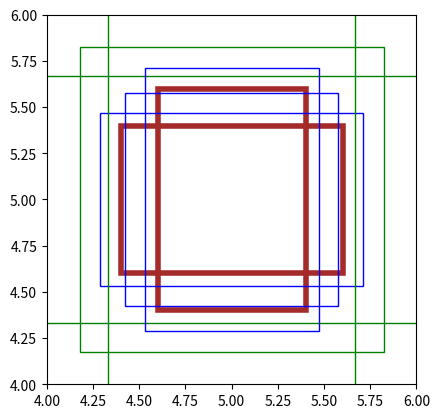

Write the Python code that produced this figure.
# -*- coding: utf-8 -*-
"""
Created on Wed Oct 14 16:18:10 2020

[redacted]
"""

import numpy as np
import matplotlib.pyplot as plt
from matplotlib.patches import Rectangle

def _mkanchors(ws, hs, x_ctr, y_ctr):
    """
    Given a vector of widths (ws) and heights (hs) around a center
    (x_ctr, y_ctr), output a set of anchors (windows).
    """

    ws = ws[:, np.newaxis]
    hs = hs[:, np.newaxis]
    anchors = np.hstack((x_ctr - 0.5 * (ws - 1),
                         y_ctr - 0.5 * (hs - 1),
                         x_ctr + 0.5 * (ws - 1),
                         y_ctr + 0.5 * (hs - 1)))
    return anchors

def _scale_enum(anchor, scales):
    """
    Enumerate a set of anchors for each scale wrt an anchor.
    """

    w, h, x_ctr, y_ctr = _whctrs(anchor)
    ws = w * scales
    hs = h * scales
    anchors = _mkanchors(ws, hs, x_ctr, y_ctr)
    return anchors

def _whctrs(anchor):
    """
    Return width, height, x center, and y center for an anchor (window).
    """

    w = anchor[2] - anchor[0] + 1
    h = anchor[3] - anchor[1] + 1
    x_ctr = anchor[0] + 0.5 * (w - 1)
    y_ctr = anchor[1] + 0.5 * (h - 1)
    return w, h, x_ctr, y_ctr

ratios = np.array( [ 2/3, 1, 1.5 ] )
scales = np.array( [ 1.2, 1.7 ] )

# area covered in picture
area_width = 10 
area_height = 10

# img size
img_width = 500
img_height = 500

px_m_width = img_width /area_width
px_m_height = img_height / area_height

px_m = ( px_m_width + px_m_height ) / 2

euro_pal = np.array( [ 1.2, 0.8 ] ) # width, height
pos_euro_pal = np.array( [ 5, 5 ] )
pos_euro_pal_0 = pos_euro_pal - euro_pal / 2
pos_euro_pal_90 = pos_euro_pal - np.flip( euro_pal ) / 2


area = euro_pal[ 0 ] * euro_pal[ 1 ]
area_ratios = area / ratios 
w = np.round( np.sqrt( area_ratios ) * px_m )
h = np.round( w * ratios )

anchors = _mkanchors( w, h, pos_euro_pal[ 0 ] * px_m, pos_euro_pal[ 1 ] * px_m)
sanchors = [ _scale_enum( anchors[ i, : ], scales) for i in range( anchors.shape[ 0 ] ) ]

base_width = np.sqrt( area )


fig, axes = plt.subplots( )

axes.set_aspect( 'equal' )
axes.axis( [ 4, 6, 4, 6 ] )

euro_pal_img_0 = Rectangle( pos_euro_pal_0, euro_pal[ 0 ], euro_pal[ 1 ], fill = False, color = "brown", linewidth = 4 )
euro_pal_img_90 = Rectangle( pos_euro_pal_90, euro_pal[ 1 ], euro_pal[ 0 ], fill = False, color = "brown", linewidth = 4 )
axes.add_patch( euro_pal_img_0 )
axes.add_patch( euro_pal_img_90 )

colorDict = [ "blue", "green", "gray" ]

for scale in sanchors:
    
    for i in range( scale.shape[ 0 ] ):
        myAnchor = scale[ i, : ] / px_m
        x, y = myAnchor[ 0 ], myAnchor[ 1 ]
        width = myAnchor[ 2 ] - myAnchor[ 0 ]
        height = myAnchor[ 3 ] - myAnchor[ 1 ]
        
        rec = Rectangle( ( x, y ), width, height, fill = False, color = colorDict[ i ] )
        axes.add_patch( rec )
        
        
